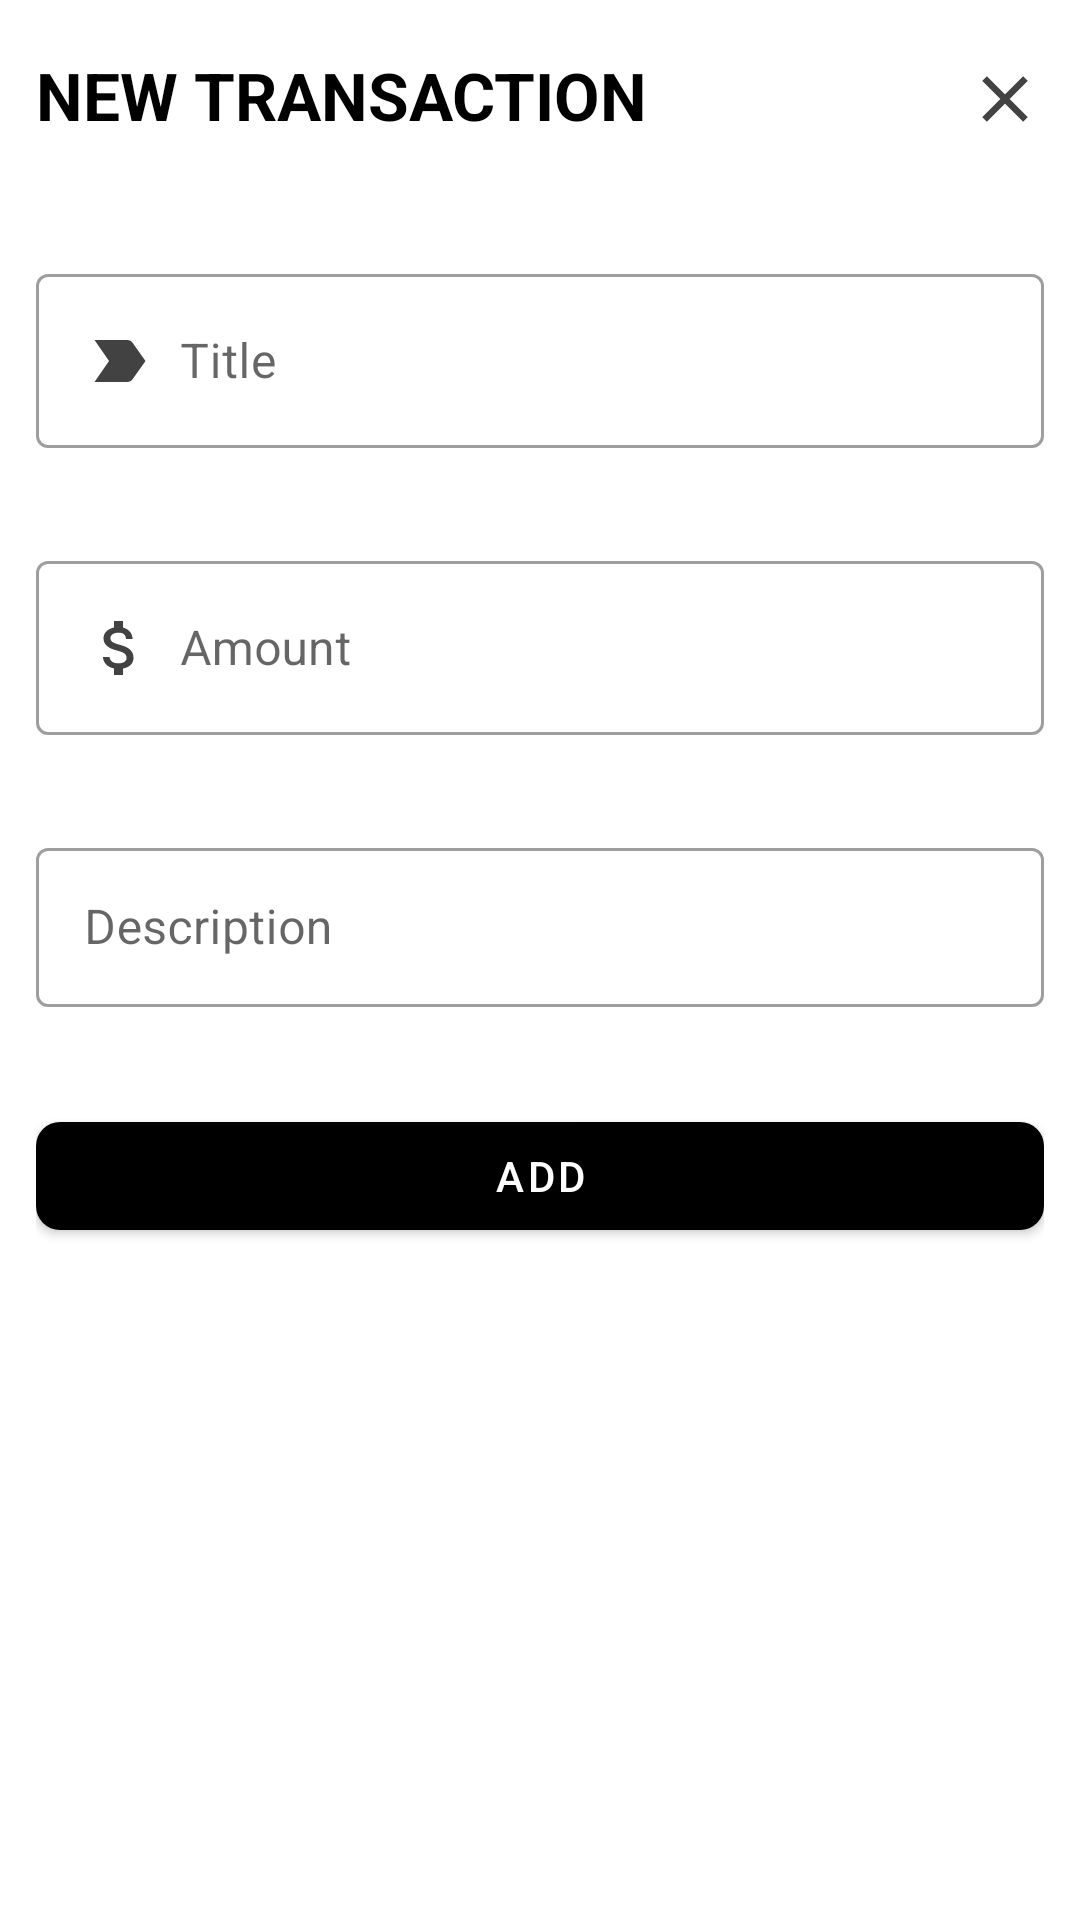

Write the Android layout XML for this screen, with the resource values it uses.
<!-- AndroidManifest.xml: application theme Theme.BudgetTracker -->
<!-- res/layout/activity_new_transaction.xml -->
<?xml version="1.0" encoding="utf-8"?>
<LinearLayout xmlns:android="http://schemas.android.com/apk/res/android"
    xmlns:app="http://schemas.android.com/apk/res-auto"
    xmlns:tools="http://schemas.android.com/tools"
    android:layout_width="match_parent"
    android:layout_height="match_parent"
    android:orientation="vertical"
    android:padding="12dp"
    tools:context=".NewTransactionActivity">

    <LinearLayout
        android:layout_width="match_parent"
        android:layout_height="wrap_content"
        android:layout_marginTop="8dp"
        android:gravity="center_vertical"
        android:orientation="horizontal"
        tools:ignore="UselessParent">

        <com.google.android.material.textview.MaterialTextView
            android:layout_width="0dp"
            android:layout_height="wrap_content"
            android:layout_weight="1"
            android:includeFontPadding="false"
            android:text="@string/new_transaction"
            android:textAllCaps="true"
            android:textColor="@color/colorText1"
            android:textSize="22sp"
            android:textStyle="bold" />

        <ImageButton
            android:id="@+id/btnClose"
            android:layout_width="26dp"
            android:layout_height="26dp"
            android:background="@drawable/bg_close"
            android:contentDescription="@string/app_name"
            tools:ignore="TouchTargetSizeCheck" />

    </LinearLayout>

    <ScrollView
        android:layout_width="match_parent"
        android:layout_height="match_parent"
        android:layout_marginTop="28dp">

        <LinearLayout
            android:layout_width="match_parent"
            android:layout_height="wrap_content"
            android:orientation="vertical">

            <com.google.android.material.textfield.TextInputLayout
                android:id="@+id/tilTitle"
                style="@style/Widget.MaterialComponents.TextInputLayout.OutlinedBox"
                android:layout_width="match_parent"
                android:layout_height="wrap_content"
                android:layout_marginTop="12dp"
                android:hint="@string/title"
                app:boxStrokeErrorColor="@color/material_red"
                app:errorEnabled="true"
                app:errorIconTint="@color/material_red"
                app:errorTextColor="@color/material_red">

                <com.google.android.material.textfield.TextInputEditText
                    android:id="@+id/etTitle"
                    android:layout_width="match_parent"
                    android:layout_height="wrap_content"
                    android:drawableStart="@drawable/ic_label"
                    android:drawablePadding="8dp"
                    android:drawableTint="@color/colorDrawable"
                    android:includeFontPadding="false"
                    android:inputType="text"
                    android:maxLines="1"
                    tools:ignore="TextContrastCheck,UnusedAttribute" />

            </com.google.android.material.textfield.TextInputLayout>

            <com.google.android.material.textfield.TextInputLayout
                android:id="@+id/tilAmount"
                style="@style/Widget.MaterialComponents.TextInputLayout.OutlinedBox"
                android:layout_width="match_parent"
                android:layout_height="wrap_content"
                android:layout_marginVertical="12dp"
                android:hint="@string/amount"
                app:boxStrokeErrorColor="@color/material_red"
                app:errorEnabled="true"
                app:errorIconTint="@color/material_red"
                app:errorTextColor="@color/material_red">

                <com.google.android.material.textfield.TextInputEditText
                    android:id="@+id/etAmount"
                    android:layout_width="match_parent"
                    android:layout_height="wrap_content"
                    android:drawableStart="@drawable/ic_money"
                    android:drawablePadding="8dp"
                    android:drawableTint="@color/colorDrawable"
                    android:includeFontPadding="false"
                    android:inputType="numberDecimal|numberSigned"
                    android:maxLines="1"
                    tools:ignore="TextContrastCheck,UnusedAttribute" />

            </com.google.android.material.textfield.TextInputLayout>

            <com.google.android.material.textfield.TextInputLayout
                android:id="@+id/tilDescription"
                style="@style/Widget.MaterialComponents.TextInputLayout.OutlinedBox"
                android:layout_width="match_parent"
                android:layout_height="wrap_content"
                android:hint="@string/description"
                app:boxStrokeErrorColor="@color/material_red"
                app:errorEnabled="true"
                app:errorIconTint="@color/material_red"
                app:errorTextColor="@color/material_red">

                <com.google.android.material.textfield.TextInputEditText
                    android:id="@+id/etDescription"
                    android:layout_width="match_parent"
                    android:layout_height="wrap_content"
                    android:drawableStart="@drawable/ic_description"
                    android:drawablePadding="8dp"
                    android:drawableTint="@color/colorDrawable"
                    android:includeFontPadding="false"
                    android:inputType="textMultiLine"
                    android:maxLines="5"
                    tools:ignore="TextContrastCheck,UnusedAttribute" />

            </com.google.android.material.textfield.TextInputLayout>

            <com.google.android.material.button.MaterialButton
                android:id="@+id/btnAddTransaction"
                android:layout_width="match_parent"
                android:layout_height="wrap_content"
                android:layout_marginTop="12dp"
                android:elevation="4dp"
                android:text="@string/add"
                app:cornerRadius="8dp"
                app:elevation="4dp" />

        </LinearLayout>

    </ScrollView>

</LinearLayout>
<!-- resources referenced by this layout -->
<resources>
  <color name="colorDrawable">#424242</color>
  <color name="colorText1">#000000</color>
  <color name="material_red">#FFDD2C00</color>
  <!-- drawable bg_close (drawable) -->
  <?xml version="1.0" encoding="utf-8"?>
  <ripple xmlns:android="http://schemas.android.com/apk/res/android"
      android:color="@color/material_red">
      <item android:drawable="@drawable/ic_close"/>
  </ripple>
  <!-- drawable ic_label (drawable) -->
  <vector android:autoMirrored="true" android:height="24dp"
      android:tint="#424242" android:viewportHeight="24"
      android:viewportWidth="24" android:width="24dp" xmlns:android="http://schemas.android.com/apk/res/android">
      <path android:fillColor="@android:color/white" android:pathData="M3.5,18.99l11,0.01c0.67,0 1.27,-0.33 1.63,-0.84L20.5,12l-4.37,-6.16c-0.36,-0.51 -0.96,-0.84 -1.63,-0.84l-11,0.01L8.34,12 3.5,18.99z"/>
  </vector>
  <!-- drawable ic_money (drawable) -->
  <vector android:height="24dp" android:tint="#424242"
      android:viewportHeight="24" android:viewportWidth="24"
      android:width="24dp" xmlns:android="http://schemas.android.com/apk/res/android">
      <path android:fillColor="@android:color/white" android:pathData="M11.8,10.9c-2.27,-0.59 -3,-1.2 -3,-2.15 0,-1.09 1.01,-1.85 2.7,-1.85 1.78,0 2.44,0.85 2.5,2.1h2.21c-0.07,-1.72 -1.12,-3.3 -3.21,-3.81V3h-3v2.16c-1.94,0.42 -3.5,1.68 -3.5,3.61 0,2.31 1.91,3.46 4.7,4.13 2.5,0.6 3,1.48 3,2.41 0,0.69 -0.49,1.79 -2.7,1.79 -2.06,0 -2.87,-0.92 -2.98,-2.1h-2.2c0.12,2.19 1.76,3.42 3.68,3.83V21h3v-2.15c1.95,-0.37 3.5,-1.5 3.5,-3.55 0,-2.84 -2.43,-3.81 -4.7,-4.4z"/>
  </vector>
  <string name="add">Add</string>
  <string name="amount">Amount</string>
  <string name="app_name">BudgetTracker</string>
  <string name="description">Description</string>
  <string name="new_transaction">New Transaction</string>
  <string name="title">Title</string>
  <style name="Theme.BudgetTracker" parent="Theme.MaterialComponents.DayNight.NoActionBar">
          
          <item name="colorPrimary">@color/black</item>
          <item name="colorPrimaryVariant">@color/white</item>
          <item name="colorOnPrimary">@color/white</item>
          
          <item name="colorSecondary">@color/teal_200</item>
          <item name="colorSecondaryVariant">@color/teal_700</item>
          <item name="colorOnSecondary">@color/black</item>
          
          <item name="android:statusBarColor" tools:targetApi="l">?attr/colorPrimaryVariant</item>
          
          <item name="android:windowLightStatusBar" tools:targetApi="m">true</item>
      </style>
  <!-- drawable ic_close (drawable) -->
  <vector android:height="48dp" android:tint="#424242"
      android:viewportHeight="24" android:viewportWidth="24"
      android:width="48dp" xmlns:android="http://schemas.android.com/apk/res/android">
      <path android:fillColor="@android:color/white" android:pathData="M19,6.41L17.59,5 12,10.59 6.41,5 5,6.41 10.59,12 5,17.59 6.41,19 12,13.41 17.59,19 19,17.59 13.41,12z"/>
  </vector>
  <color name="black">#FF000000</color>
  <color name="white">#FFFFFFFF</color>
  <color name="teal_200">#FF03DAC5</color>
  <color name="teal_700">#FF018786</color>
</resources>
